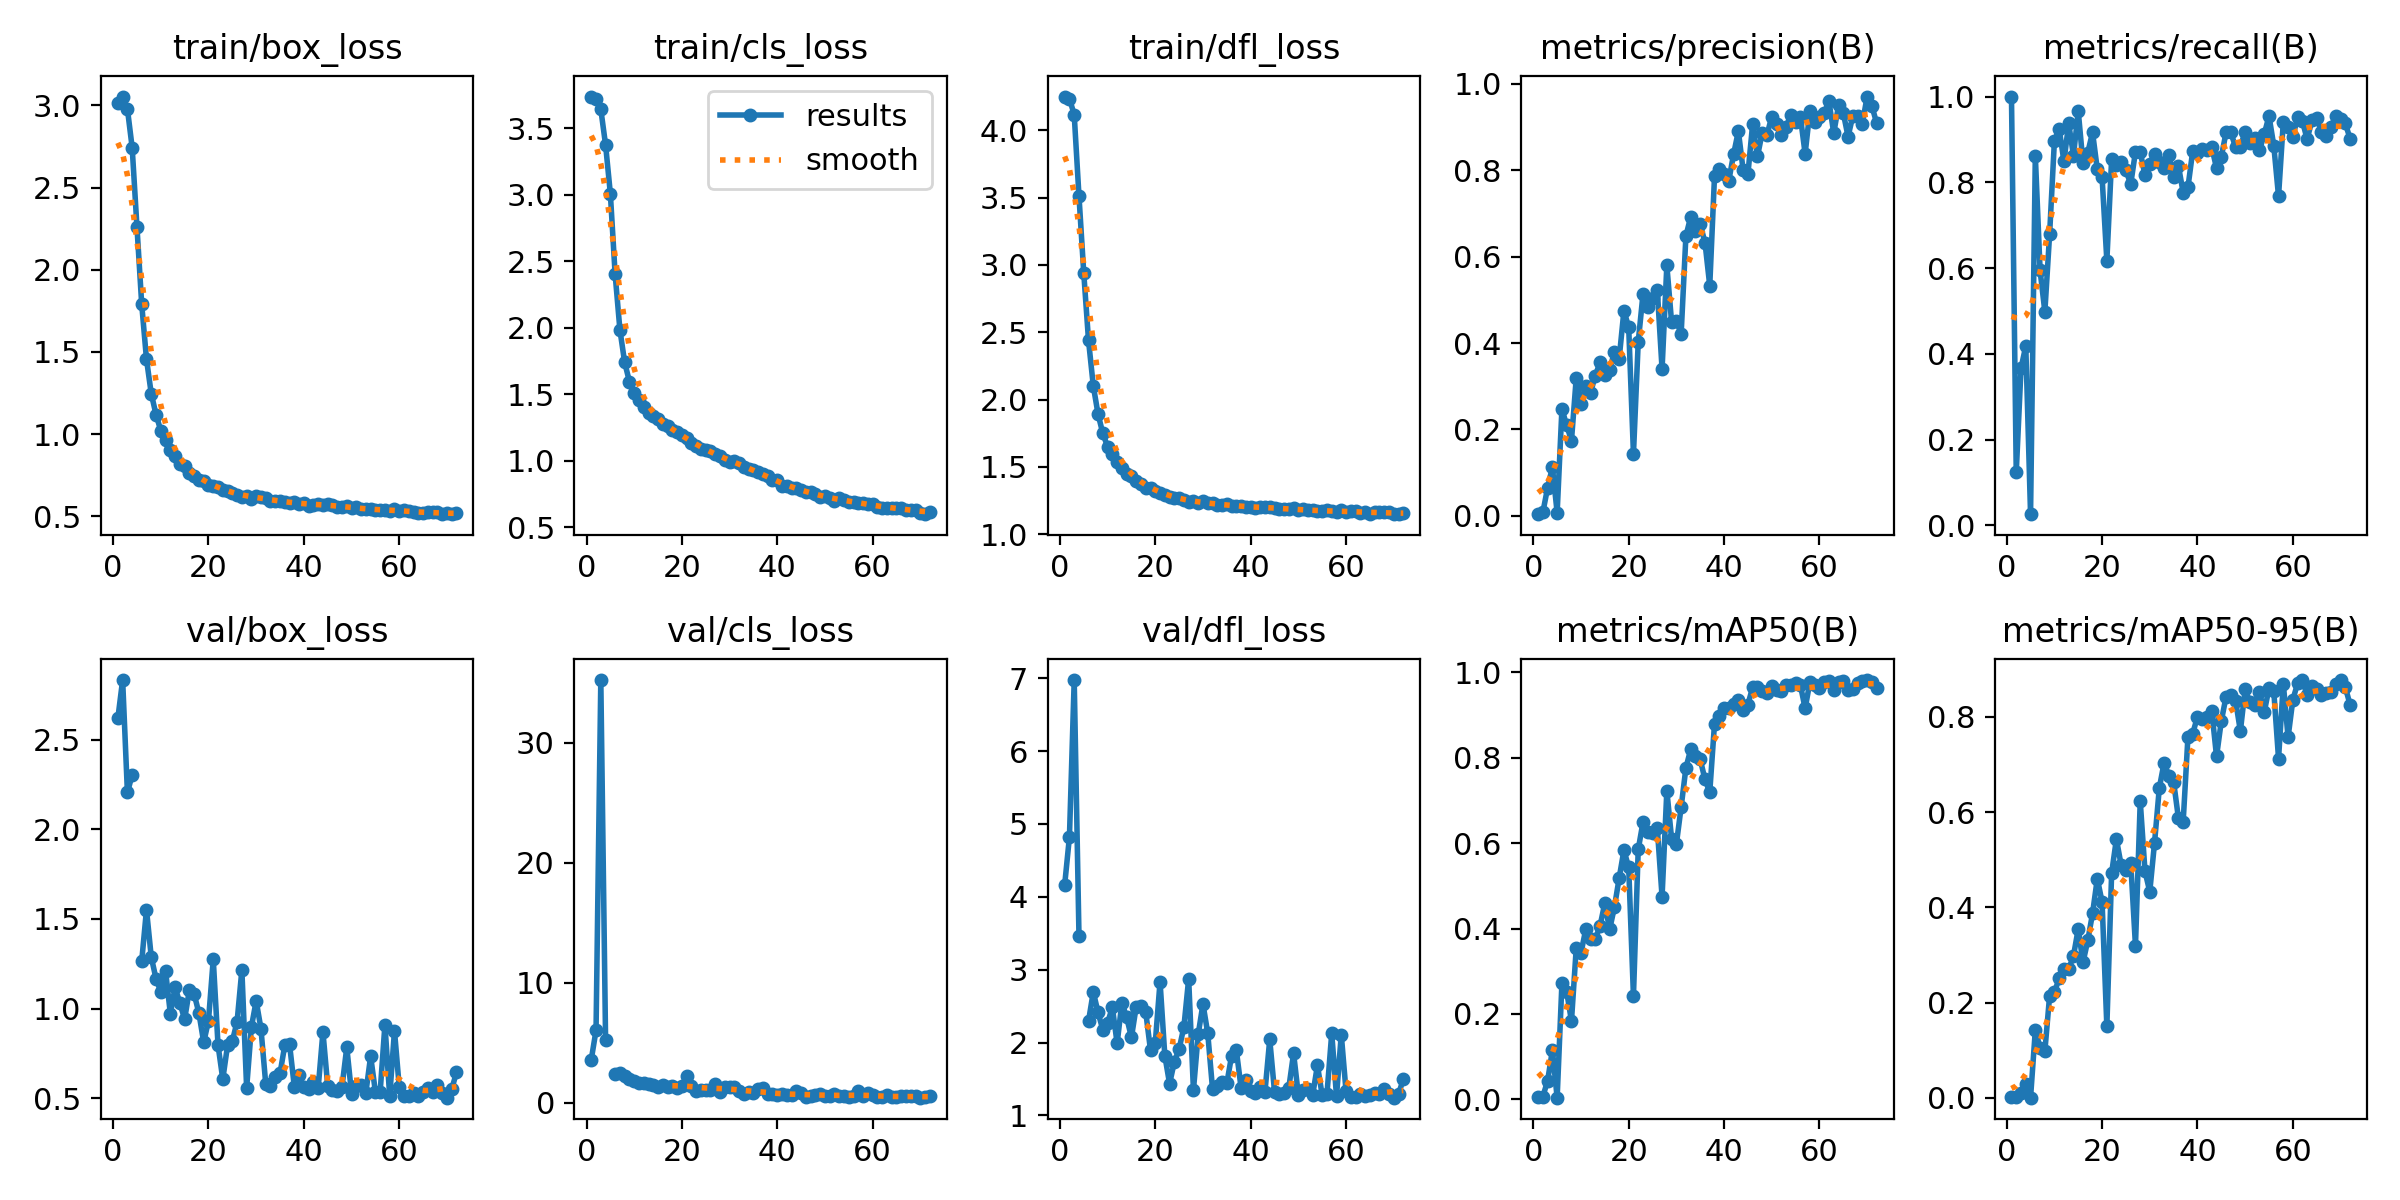

Data behind this chart, as committed beside it:
epoch, time, train/box_loss, train/cls_loss, train/dfl_loss, metrics/precision(B), metrics/recall(B), metrics/mAP50(B), metrics/mAP50-95(B), val/box_loss, val/cls_loss, val/dfl_loss, lr/pg0, lr/pg1, lr/pg2
1, 37.36, 3.018, 3.738, 4.25, 0.00381, 1, 0.00537, 0.00169, 2.62, 3.588, 4.165, 0.003309, 0.003309, 0.003309
2, 73.18, 3.054, 3.716, 4.235, 0.00785, 0.1234, 0.00649, 0.00154, 2.832, 6.029, 4.822, 0.006609, 0.006609, 0.006609
3, 108.8, 2.979, 3.642, 4.115, 0.06512, 0.3663, 0.04315, 0.01035, 2.205, 35.23, 6.974, 0.009877, 0.009877, 0.009877
4, 144.5, 2.743, 3.374, 3.51, 0.1125, 0.4183, 0.115, 0.02919, 2.304, 5.197, 3.463, 0.009851, 0.009851, 0.009851
5, 180.2, 2.262, 3.008, 2.94, 0.00748, 0.02614, 0.00384, 0.00053, nan, nan, nan, 0.009802, 0.009802, 0.009802
6, 215.5, 1.789, 2.403, 2.439, 0.247, 0.8621, 0.2715, 0.1422, 1.264, 2.403, 2.294, 0.009753, 0.009753, 0.009753
7, 251.1, 1.456, 1.986, 2.102, 0.2098, 0.5944, 0.2523, 0.1058, 1.552, 2.493, 2.695, 0.009703, 0.009703, 0.009703
8, 286.8, 1.246, 1.74, 1.891, 0.1739, 0.4983, 0.1833, 0.0983, 1.288, 2.256, 2.414, 0.009654, 0.009654, 0.009654
9, 322.5, 1.12, 1.595, 1.748, 0.3189, 0.6795, 0.3533, 0.2148, 1.167, 1.945, 2.175, 0.009604, 0.009604, 0.009604
10, 357.7, 1.021, 1.512, 1.649, 0.2587, 0.8962, 0.3425, 0.2215, 1.093, 1.77, 2.273, 0.009555, 0.009555, 0.009555
11, 393.1, 0.966, 1.455, 1.597, 0.3, 0.925, 0.3984, 0.2513, 1.209, 1.664, 2.483, 0.009505, 0.009505, 0.009505
12, 428.4, 0.9026, 1.401, 1.535, 0.2852, 0.8486, 0.3744, 0.2701, 0.9721, 1.629, 1.989, 0.009456, 0.009456, 0.009456
13, 463.6, 0.865, 1.358, 1.491, 0.3242, 0.9372, 0.3753, 0.2704, 1.118, 1.509, 2.55, 0.009406, 0.009406, 0.009406
14, 499, 0.8189, 1.334, 1.45, 0.3561, 0.8622, 0.4065, 0.2982, 1.031, 1.499, 2.345, 0.009357, 0.009357, 0.009357
15, 534.4, 0.8065, 1.317, 1.435, 0.3258, 0.9661, 0.4597, 0.355, 0.9408, 1.336, 2.072, 0.009307, 0.009307, 0.009307
16, 569.8, 0.7637, 1.273, 1.398, 0.3387, 0.8444, 0.3978, 0.2847, 1.105, 1.451, 2.493, 0.009258, 0.009258, 0.009258
17, 605.2, 0.7444, 1.259, 1.374, 0.3788, 0.8692, 0.4495, 0.3306, 1.081, 1.324, 2.503, 0.009208, 0.009208, 0.009208
18, 640.6, 0.7227, 1.23, 1.346, 0.3638, 0.9165, 0.5179, 0.3874, 0.9739, 1.343, 2.418, 0.009158, 0.009158, 0.009158
19, 675.9, 0.714, 1.216, 1.343, 0.4748, 0.83, 0.5835, 0.4605, 0.8112, 1.187, 1.894, 0.009109, 0.009109, 0.009109
20, 711.1, 0.6896, 1.193, 1.323, 0.4369, 0.8117, 0.5434, 0.4113, 0.9328, 1.351, 1.997, 0.009059, 0.009059, 0.009059
21, 746.5, 0.6818, 1.169, 1.305, 0.1432, 0.617, 0.2417, 0.1501, 1.275, 2.181, 2.835, 0.00901, 0.00901, 0.00901
22, 781.6, 0.678, 1.137, 1.293, 0.4024, 0.8542, 0.5853, 0.4718, 0.7964, 1.354, 1.821, 0.00896, 0.00896, 0.00896
23, 816.7, 0.6631, 1.114, 1.277, 0.5132, 0.8401, 0.649, 0.5433, 0.6061, 0.9798, 1.435, 0.008911, 0.008911, 0.008911
24, 851.9, 0.6515, 1.092, 1.268, 0.483, 0.8481, 0.6263, 0.4888, 0.7953, 1.083, 1.737, 0.008861, 0.008861, 0.008861
25, 887.3, 0.6431, 1.085, 1.267, 0.5052, 0.8285, 0.6247, 0.479, 0.8176, 1.066, 1.91, 0.008812, 0.008812, 0.008812
26, 922.5, 0.6286, 1.07, 1.255, 0.5235, 0.7954, 0.6348, 0.4941, 0.9275, 1.088, 2.215, 0.008762, 0.008762, 0.008762
27, 957.8, 0.6198, 1.048, 1.24, 0.3398, 0.8715, 0.4747, 0.3193, 1.215, 1.544, 2.874, 0.008713, 0.008713, 0.008713
28, 993, 0.6265, 1.036, 1.243, 0.5797, 0.8711, 0.7226, 0.6231, 0.557, 0.8692, 1.348, 0.008663, 0.008663, 0.008663
29, 1028, 0.6069, 1.008, 1.232, 0.4482, 0.8161, 0.6101, 0.4756, 0.8975, 1.303, 2.114, 0.008614, 0.008614, 0.008614
30, 1063, 0.624, 0.9895, 1.244, 0.4515, 0.8428, 0.5977, 0.4332, 1.043, 1.315, 2.53, 0.008564, 0.008564, 0.008564
31, 1099, 0.6152, 1.001, 1.233, 0.4211, 0.8669, 0.6846, 0.5357, 0.8883, 1.292, 2.129, 0.008515, 0.008515, 0.008515
32, 1134, 0.6113, 0.9849, 1.231, 0.648, 0.8477, 0.7763, 0.6507, 0.5814, 0.9698, 1.366, 0.008466, 0.008466, 0.008466
33, 1169, 0.5922, 0.9546, 1.214, 0.692, 0.8328, 0.8196, 0.7037, 0.5688, 0.7566, 1.405, 0.008416, 0.008416, 0.008416
34, 1204, 0.5933, 0.9417, 1.214, 0.659, 0.8634, 0.8046, 0.6769, 0.6203, 0.8726, 1.458, 0.008367, 0.008367, 0.008367
35, 1240, 0.5964, 0.929, 1.223, 0.6754, 0.8113, 0.7963, 0.6641, 0.6385, 0.8218, 1.441, 0.008317, 0.008317, 0.008317
36, 1275, 0.5854, 0.9138, 1.212, 0.6328, 0.8388, 0.7492, 0.5879, 0.7953, 1.116, 1.819, 0.008268, 0.008268, 0.008268
37, 1310, 0.5825, 0.8977, 1.209, 0.5329, 0.7759, 0.7194, 0.5794, 0.8009, 1.189, 1.893, 0.008218, 0.008218, 0.008218
38, 1345, 0.5849, 0.8841, 1.208, 0.787, 0.788, 0.8802, 0.7573, 0.5647, 0.7575, 1.373, 0.008169, 0.008169, 0.008169
39, 1380, 0.5781, 0.8554, 1.205, 0.8035, 0.8725, 0.8989, 0.7652, 0.629, 0.7068, 1.488, 0.008119, 0.008119, 0.008119
40, 1416, 0.5792, 0.8587, 1.203, 0.7908, 0.868, 0.9161, 0.8002, 0.5611, 0.6702, 1.331, 0.00807, 0.00807, 0.00807
41, 1451, 0.5651, 0.8103, 1.191, 0.7764, 0.8786, 0.9175, 0.7953, 0.5516, 0.69, 1.309, 0.00802, 0.00802, 0.00802
42, 1486, 0.5713, 0.8109, 1.201, 0.8374, 0.8756, 0.927, 0.7991, 0.5881, 0.6167, 1.392, 0.007971, 0.007971, 0.007971
43, 1521, 0.5771, 0.7977, 1.2, 0.8907, 0.8814, 0.9359, 0.8129, 0.5568, 0.6113, 1.324, 0.007921, 0.007921, 0.007921
44, 1556, 0.5684, 0.7935, 1.204, 0.8005, 0.8332, 0.9128, 0.717, 0.8699, 0.9716, 2.044, 0.007872, 0.007872, 0.007872
45, 1592, 0.5732, 0.7809, 1.197, 0.7911, 0.8592, 0.9246, 0.7914, 0.5686, 0.7622, 1.328, 0.007822, 0.007822, 0.007822
46, 1627, 0.5669, 0.7621, 1.186, 0.9081, 0.9166, 0.9653, 0.8427, 0.547, 0.4964, 1.301, 0.007772, 0.007772, 0.007772
47, 1662, 0.5581, 0.7633, 1.185, 0.8322, 0.9162, 0.9665, 0.8453, 0.5428, 0.5809, 1.304, 0.007723, 0.007723, 0.007723
48, 1697, 0.5592, 0.7489, 1.184, 0.8871, 0.8815, 0.9567, 0.8336, 0.5643, 0.6528, 1.381, 0.007673, 0.007673, 0.007673
49, 1732, 0.564, 0.7301, 1.192, 0.882, 0.8834, 0.9507, 0.7704, 0.7839, 0.7159, 1.853, 0.007624, 0.007624, 0.007624
50, 1768, 0.5503, 0.7337, 1.18, 0.9244, 0.9176, 0.9688, 0.8586, 0.5254, 0.5244, 1.282, 0.007574, 0.007574, 0.007574
51, 1803, 0.5546, 0.7176, 1.184, 0.9079, 0.8909, 0.9587, 0.8306, 0.5672, 0.5846, 1.351, 0.007525, 0.007525, 0.007525
52, 1838, 0.5431, 0.6969, 1.178, 0.8823, 0.9042, 0.9559, 0.8257, 0.5739, 0.6998, 1.366, 0.007476, 0.007476, 0.007476
53, 1873, 0.5475, 0.7228, 1.177, 0.9008, 0.8744, 0.9703, 0.8533, 0.5308, 0.58, 1.28, 0.007426, 0.007426, 0.007426
54, 1908, 0.5433, 0.7047, 1.174, 0.928, 0.912, 0.9715, 0.8098, 0.734, 0.5525, 1.687, 0.007377, 0.007377, 0.007377
55, 1944, 0.537, 0.6913, 1.169, 0.9126, 0.9546, 0.9747, 0.8606, 0.5363, 0.4831, 1.277, 0.007327, 0.007327, 0.007327
56, 1979, 0.5365, 0.6917, 1.176, 0.9243, 0.8858, 0.9706, 0.8544, 0.5362, 0.5188, 1.295, 0.007278, 0.007278, 0.007278
57, 2014, 0.5408, 0.6831, 1.17, 0.8385, 0.7675, 0.9155, 0.7125, 0.9109, 0.9356, 2.128, 0.007228, 0.007228, 0.007228
58, 2049, 0.535, 0.6802, 1.168, 0.9381, 0.9412, 0.9774, 0.8697, 0.5098, 0.5303, 1.264, 0.007178, 0.007178, 0.007178
59, 2084, 0.5436, 0.6725, 1.176, 0.9111, 0.9279, 0.9694, 0.7572, 0.8761, 0.7603, 2.109, 0.007129, 0.007129, 0.007129
60, 2120, 0.5323, 0.6725, 1.164, 0.9236, 0.9048, 0.9626, 0.836, 0.5633, 0.6035, 1.332, 0.007079, 0.007079, 0.007079
... 12 more rows
